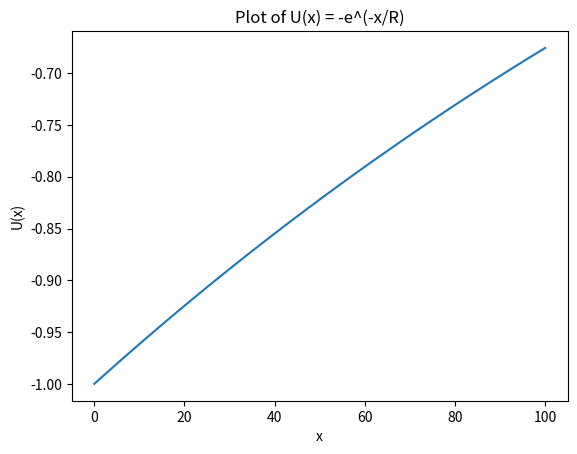

Write the Python code that produced this figure.
import numpy as np
import matplotlib.pyplot as plt


def U(x, R):
    return -np.exp(-x/R)

# R is a positive constant representing an individual’s risk tolerance
R = 255  # choose a value for the constant R
x = np.linspace(0, 100, num=100)  # create an array of x values
y = U(x, R)  # calculate the corresponding y values

plt.plot(x, y)  # plot the x and y values
plt.xlabel("x")
plt.ylabel("U(x)")
plt.title("Plot of U(x) = -e^(-x/R)")
plt.show()
